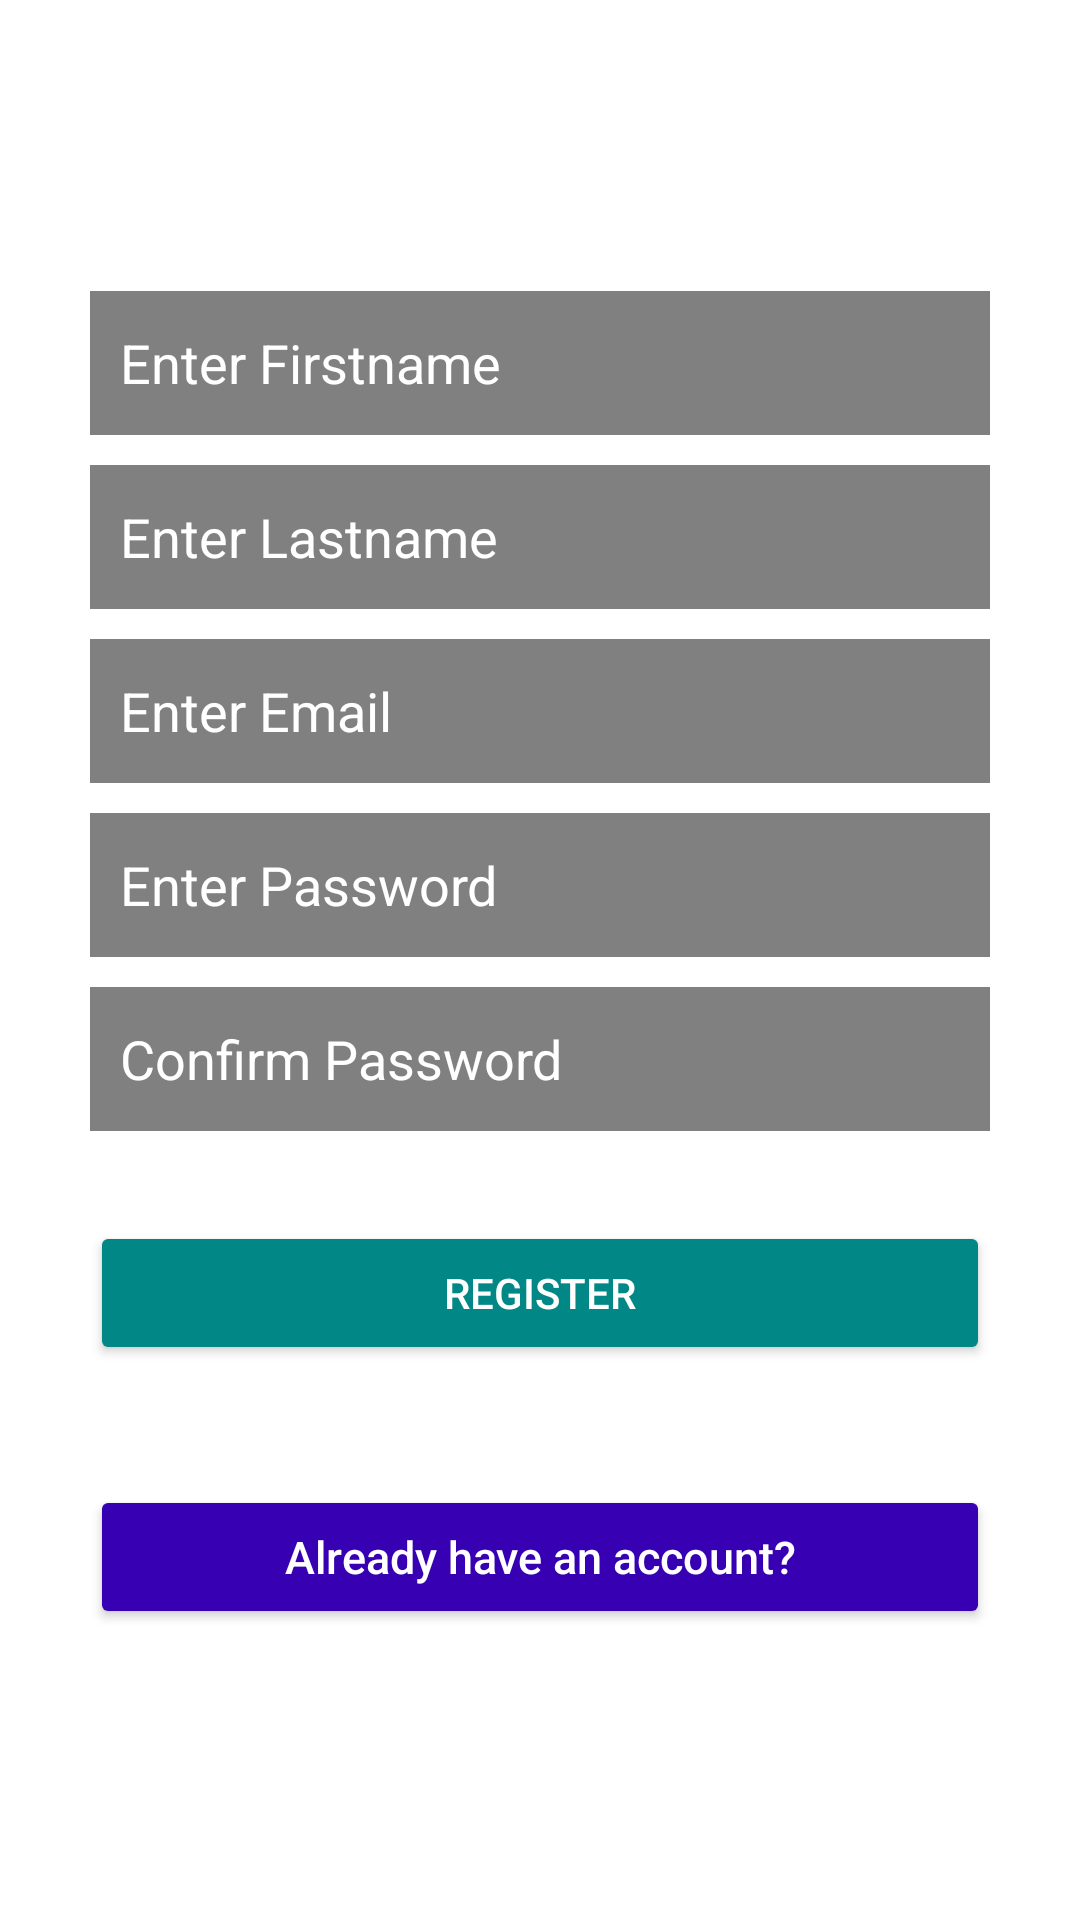

Here is an Android app screen rendered from its layout file. Give the layout XML and the strings, colors and styles it references.
<!-- AndroidManifest.xml: application theme Theme.TheGolfClubCAT2 -->
<!-- res/layout/activity_register.xml -->
<?xml version="1.0" encoding="utf-8"?>
<LinearLayout xmlns:android="http://schemas.android.com/apk/res/android"
    android:layout_width="match_parent"
    android:layout_height="match_parent"
    android:background="@color/white"
    android:gravity="center"
    android:orientation="vertical"
    android:padding="10dp">

    <LinearLayout
        android:layout_width="fill_parent"
        android:layout_height="wrap_content"
        android:layout_gravity="center"
        android:orientation="vertical"
        android:paddingLeft="20dp"
        android:paddingRight="20dp" >

        

        <EditText
            android:id="@+id/fname"
            android:layout_width="fill_parent"
            android:layout_height="wrap_content"
            android:layout_marginBottom="10dp"
            android:background="#808080"
            android:hint="@string/hint_fname"
            android:inputType="textCapWords"
            android:minHeight="48dp"
            android:padding="10dp"
            android:singleLine="true"
            android:textColor="@color/white"
            android:textColorHint="@color/white"
            android:importantForAutofill="no" />

        

        <EditText
            android:id="@+id/lname"
            android:layout_width="fill_parent"
            android:layout_height="wrap_content"
            android:layout_marginBottom="10dp"
            android:background="#808080"
            android:hint="@string/hint_lname"
            android:inputType="textCapWords"
            android:minHeight="48dp"
            android:padding="10dp"
            android:singleLine="true"
            android:textColor="@color/white"
            android:textColorHint="@color/white"
            android:importantForAutofill="no" />

        

        <EditText
            android:id="@+id/email"
            android:layout_width="fill_parent"
            android:layout_height="wrap_content"
            android:layout_marginBottom="10dp"
            android:background="#808080"
            android:hint="@string/hint_email"
            android:inputType="textEmailAddress"
            android:minHeight="48dp"
            android:padding="10dp"
            android:singleLine="true"
            android:textColor="@color/white"
            android:textColorHint="@color/white"
            android:importantForAutofill="no" />

        

        <EditText
            android:id="@+id/password"
            android:layout_width="fill_parent"
            android:layout_height="wrap_content"
            android:layout_marginBottom="10dp"
            android:background="#808080"
            android:hint="@string/hint_password"
            android:inputType="textPassword"
            android:minHeight="48dp"
            android:padding="10dp"
            android:singleLine="true"
            android:textColor="@color/white"
            android:textColorHint="@color/white"
            android:importantForAutofill="no" />

        

        <EditText
            android:id="@+id/confirm_password"
            android:layout_width="fill_parent"
            android:layout_height="wrap_content"
            android:layout_marginBottom="10dp"
            android:background="#808080"
            android:hint="@string/hint_confirm_password"
            android:inputType="textPassword"
            android:minHeight="48dp"
            android:padding="10dp"
            android:singleLine="true"
            android:textColor="@color/white"
            android:textColorHint="@color/white"
            android:importantForAutofill="no" />

        

        <Button
            android:id="@+id/btnReg"
            android:layout_width="fill_parent"
            android:layout_height="wrap_content"
            android:layout_marginTop="20dip"
            android:backgroundTint="@color/teal_700"
            android:text="@string/btn_reg"
            android:textColor="@color/white" />

        

        <Button
            android:id="@+id/btnLinkLogin"
            android:layout_width="fill_parent"
            android:layout_height="wrap_content"
            android:layout_marginTop="40dip"
            android:backgroundTint="@color/purple_700"
            android:text="@string/link_login"
            android:textAllCaps="false"
            android:textColor="@color/white"
            android:textSize="15sp" />
    </LinearLayout>

</LinearLayout>
<!-- resources referenced by this layout -->
<resources>
  <string name="btn_reg">Register</string>
  <string name="hint_confirm_password">Confirm Password</string>
  <string name="hint_email">Enter Email</string>
  <string name="hint_fname">Enter Firstname</string>
  <string name="hint_lname">Enter Lastname</string>
  <string name="hint_password">Enter Password</string>
  <string name="link_login">Already have an account?</string>
  <style name="Theme.TheGolfClubCAT2" parent="Theme.MaterialComponents.DayNight.DarkActionBar">
          
          <item name="colorPrimary">@color/purple_500</item>
          <item name="colorPrimaryVariant">@color/purple_700</item>
          <item name="colorOnPrimary">@color/white</item>
          
          <item name="colorSecondary">@color/teal_200</item>
          <item name="colorSecondaryVariant">@color/teal_700</item>
          <item name="colorOnSecondary">@color/black</item>
          
          <item name="android:statusBarColor" tools:targetApi="l">?attr/colorPrimaryVariant</item>
          
      </style>
  <!-- not gathered from this repository: default colours our renderer supplied (Android Studio template values) -->
  <color name="purple_500">#FF6200EE</color>
  <color name="purple_700">#FF3700B3</color>
  <color name="teal_200">#FF03DAC5</color>
  <color name="teal_700">#FF018786</color>
  <color name="black">#FF000000</color>
  <color name="white">#FFFFFFFF</color>
</resources>
